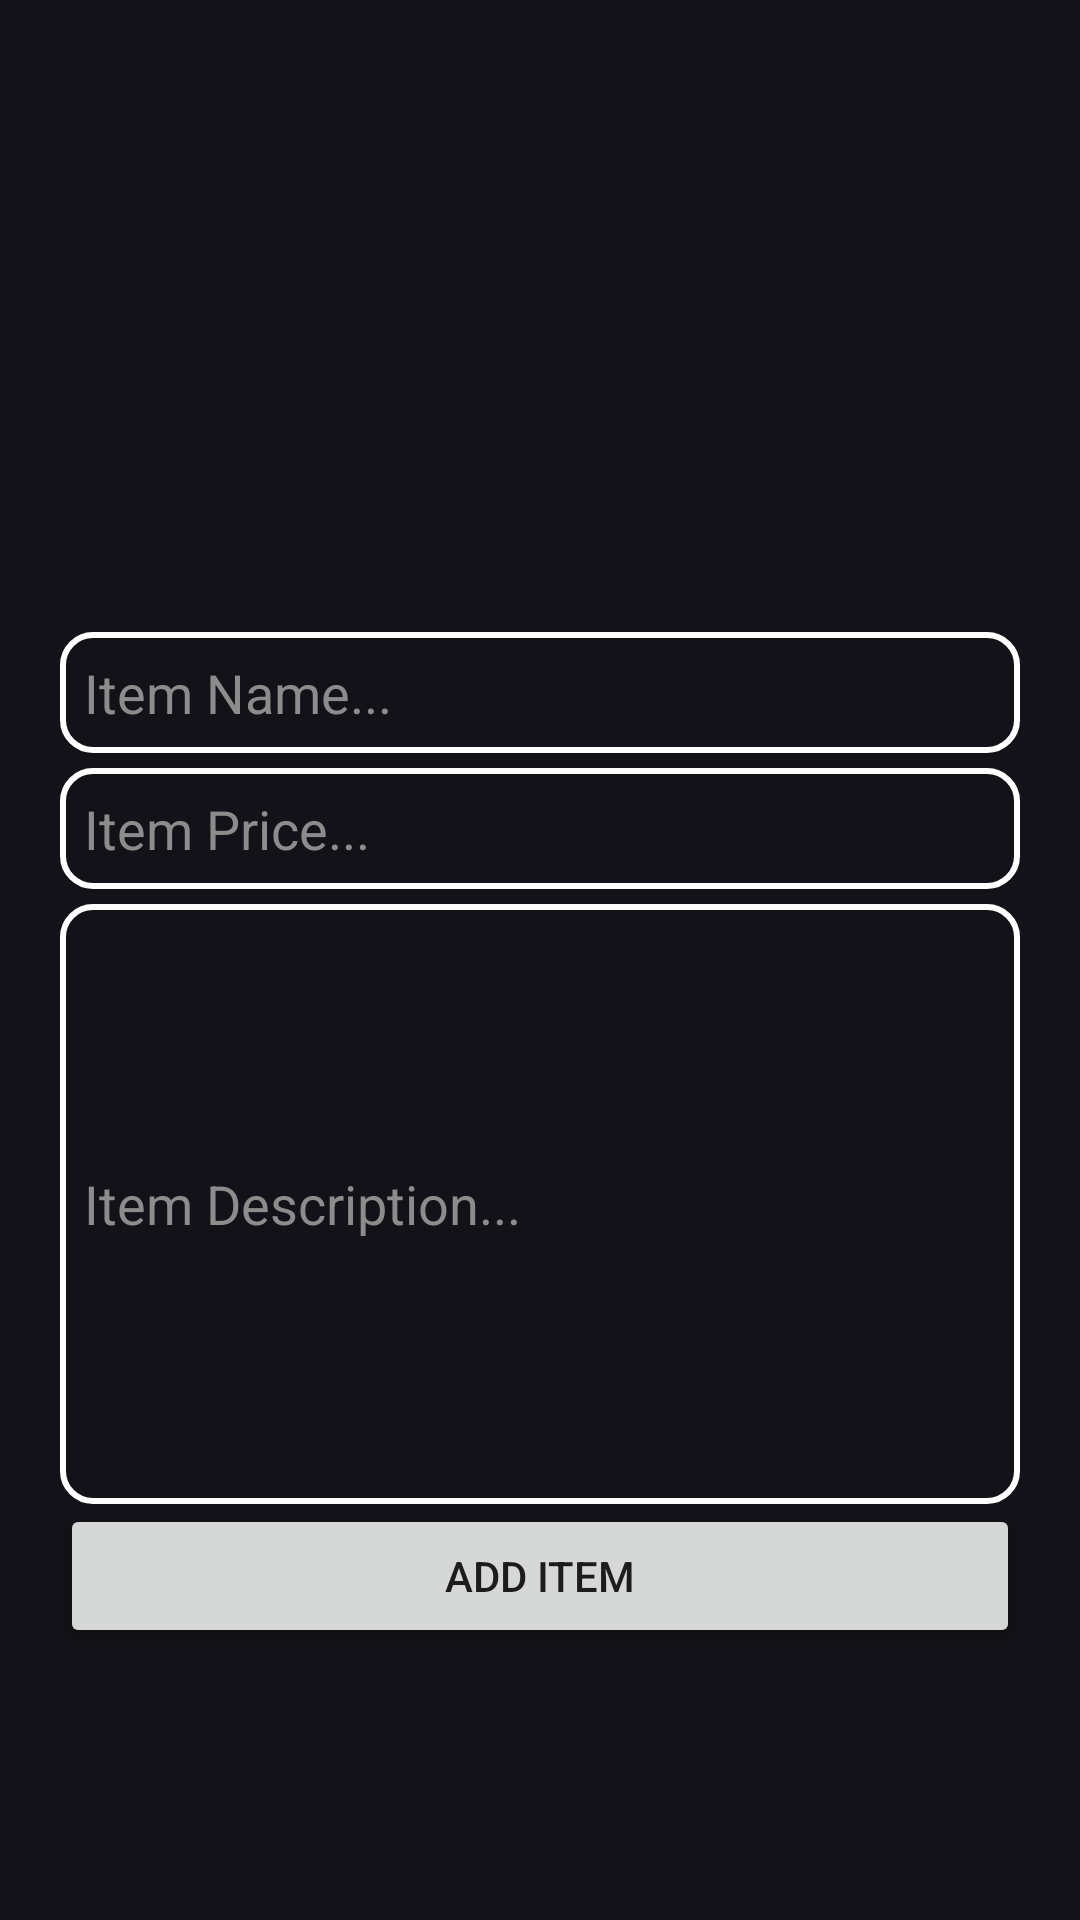

The Android layout XML behind this screen, and the referenced resources:
<!-- AndroidManifest.xml: application theme Theme.DigitalCampusCanteen -->
<!-- res/layout/activity_add_item.xml -->
<?xml version="1.0" encoding="utf-8"?>
<LinearLayout xmlns:android="http://schemas.android.com/apk/res/android"
    xmlns:app="http://schemas.android.com/apk/res-auto"
    xmlns:tools="http://schemas.android.com/tools"
    android:layout_width="match_parent"
    android:layout_height="match_parent"
    android:paddingRight="20dp"
    android:paddingLeft="20dp"
    android:background="@color/main_bg"
    android:gravity="center"
    android:orientation="vertical"
    tools:context=".AddItem">

    <ImageView
        android:layout_width="120dp"
        android:layout_height="120dp"
        android:src="@drawable/ic_baseline_food_bank_24"
        android:background="@color/main_bg"
        app:tint="@color/white"
        />
    <EditText
        android:id="@+id/itemName"
        android:layout_width="match_parent"
        android:layout_height="wrap_content"
        android:hint="Item Name..."
        android:padding="8dp"
        android:textColorHint="#8C8C8C"
        android:textColor="@color/white"
        android:layout_marginBottom="5dp"
        android:background="@drawable/edittext_bg"
        />
    <Spinner
        android:id="@+id/categorySelectSpinner"
        android:layout_width="match_parent"
        android:layout_height="wrap_content"
        android:paddingTop="12dp"
        android:paddingBottom="12dp"
        android:paddingRight="10dp"
        android:paddingLeft="10dp"
        android:layout_marginBottom="10dp"
        android:background="@drawable/edittext_bg"
        android:visibility="gone"
        />

    <EditText
        android:id="@+id/itemPrice"
        android:layout_width="match_parent"
        android:layout_height="wrap_content"
        android:hint="Item Price..."
        android:padding="8dp"
        android:layout_marginBottom="5dp"
        android:textColorHint="#8C8C8C"
        android:background="@drawable/edittext_bg"
        android:textColor="@color/white"
        />

    <EditText
        android:id="@+id/itemDescription"
        android:layout_width="match_parent"
        android:layout_height="200dp"
        android:hint="Item Description..."
        android:padding="8dp"
        android:textColorHint="#8C8C8C"
        android:textColor="@color/white"
        android:background="@drawable/edittext_bg"
        />

    <Button
        android:id="@+id/add_item_btn"
        android:layout_width="match_parent"
        android:layout_height="wrap_content"
        android:text="Add Item"
        />


</LinearLayout>
<!-- resources referenced by this layout -->
<resources>
  <color name="main_bg">#121218</color>
  <color name="white">#FFFFFFFF</color>
  <!-- drawable edittext_bg (drawable-v24) -->
  <?xml version="1.0" encoding="UTF-8"?>
  <shape xmlns:android="http://schemas.android.com/apk/res/android">
      <solid android:color="@color/main_bg"/>
      <stroke android:width="2dp" android:color="#FFFFFF" />
      <corners android:radius="10dp"/>
      <padding android:left="0dp" android:top="0dp" android:right="0dp" android:bottom="0dp" />
  </shape>
  <style name="Theme.DigitalCampusCanteen" parent="Theme.MaterialComponents.DayNight.NoActionBar">
          
          <item name="colorPrimary">@color/white</item>
          <item name="colorPrimaryVariant">@color/main_bg</item>
          <item name="colorOnPrimary">@color/black</item>
          
          <item name="colorSecondary">@color/teal_200</item>
          <item name="colorSecondaryVariant">@color/teal_700</item>
          <item name="colorOnSecondary">@color/black</item>
          
          <item name="android:statusBarColor" tools:targetApi="l">?attr/colorPrimaryVariant</item>
          
      </style>
  <color name="black">#FF000000</color>
  <color name="teal_200">#FF03DAC5</color>
  <color name="teal_700">#FF018786</color>
</resources>
